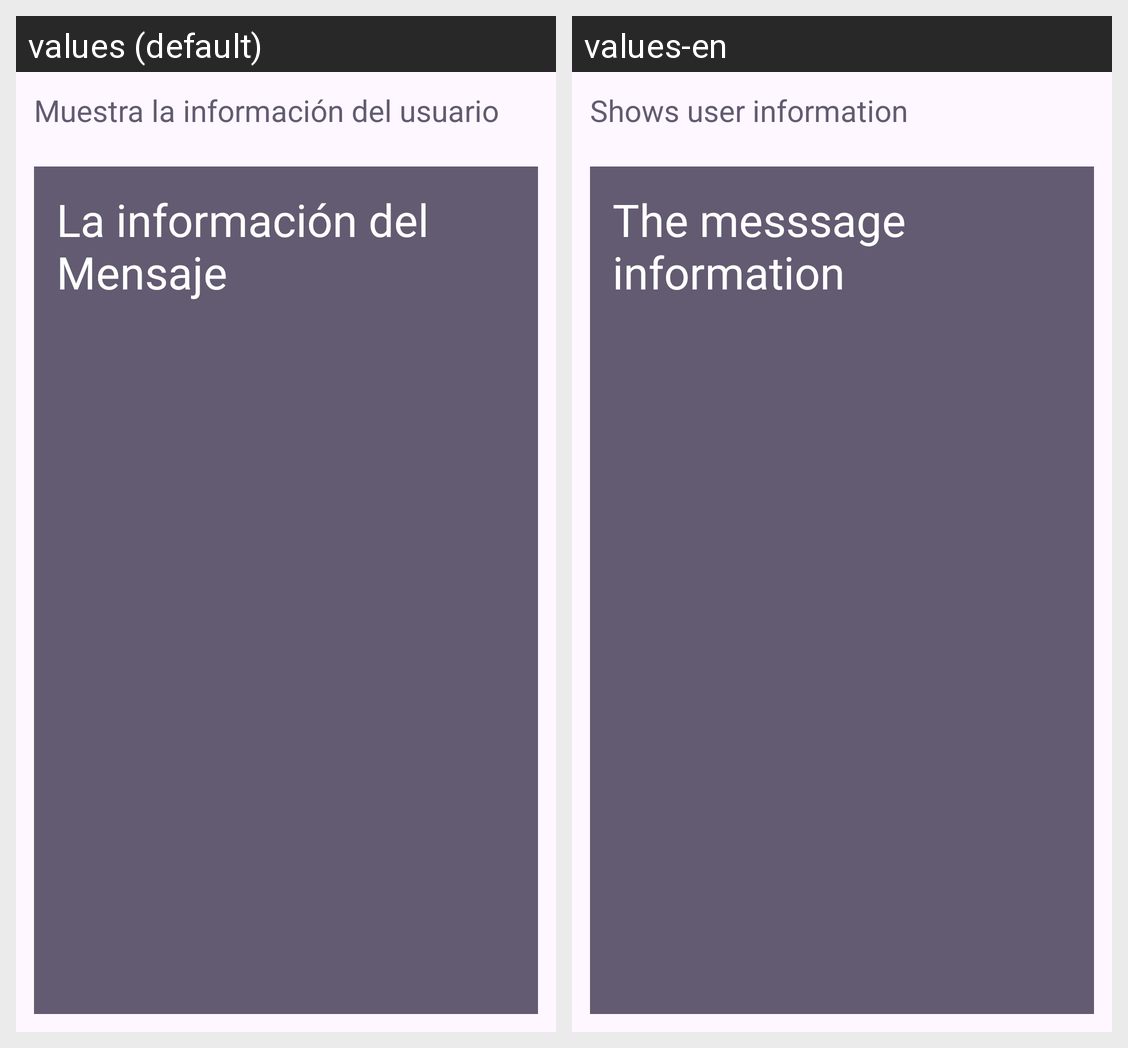

The Android screen above is rendered under two locales of the same app. Produce the string resources it draws, with the default and per-locale values.
Android screen res/layout/activity_view.xml rendered under 2 locales, left to right: values (default), values-en. Device: Nexus 5 (rendered at 1080×1920; each locale shown at half size, 540×960, under a caption strip naming it); theme Theme.SendMessage.
Strings drawn on this screen, with the default value and each locale's value (text and hints the layout hard-codes, and strings that could not be matched under every locale, appear in the picture but are not listed):

tvUserInfoText
  values: Muestra la información del usuario
  values-en: Shows user information

tvMessageText
  values: La información del Mensaje
  values-en: The messsage information
